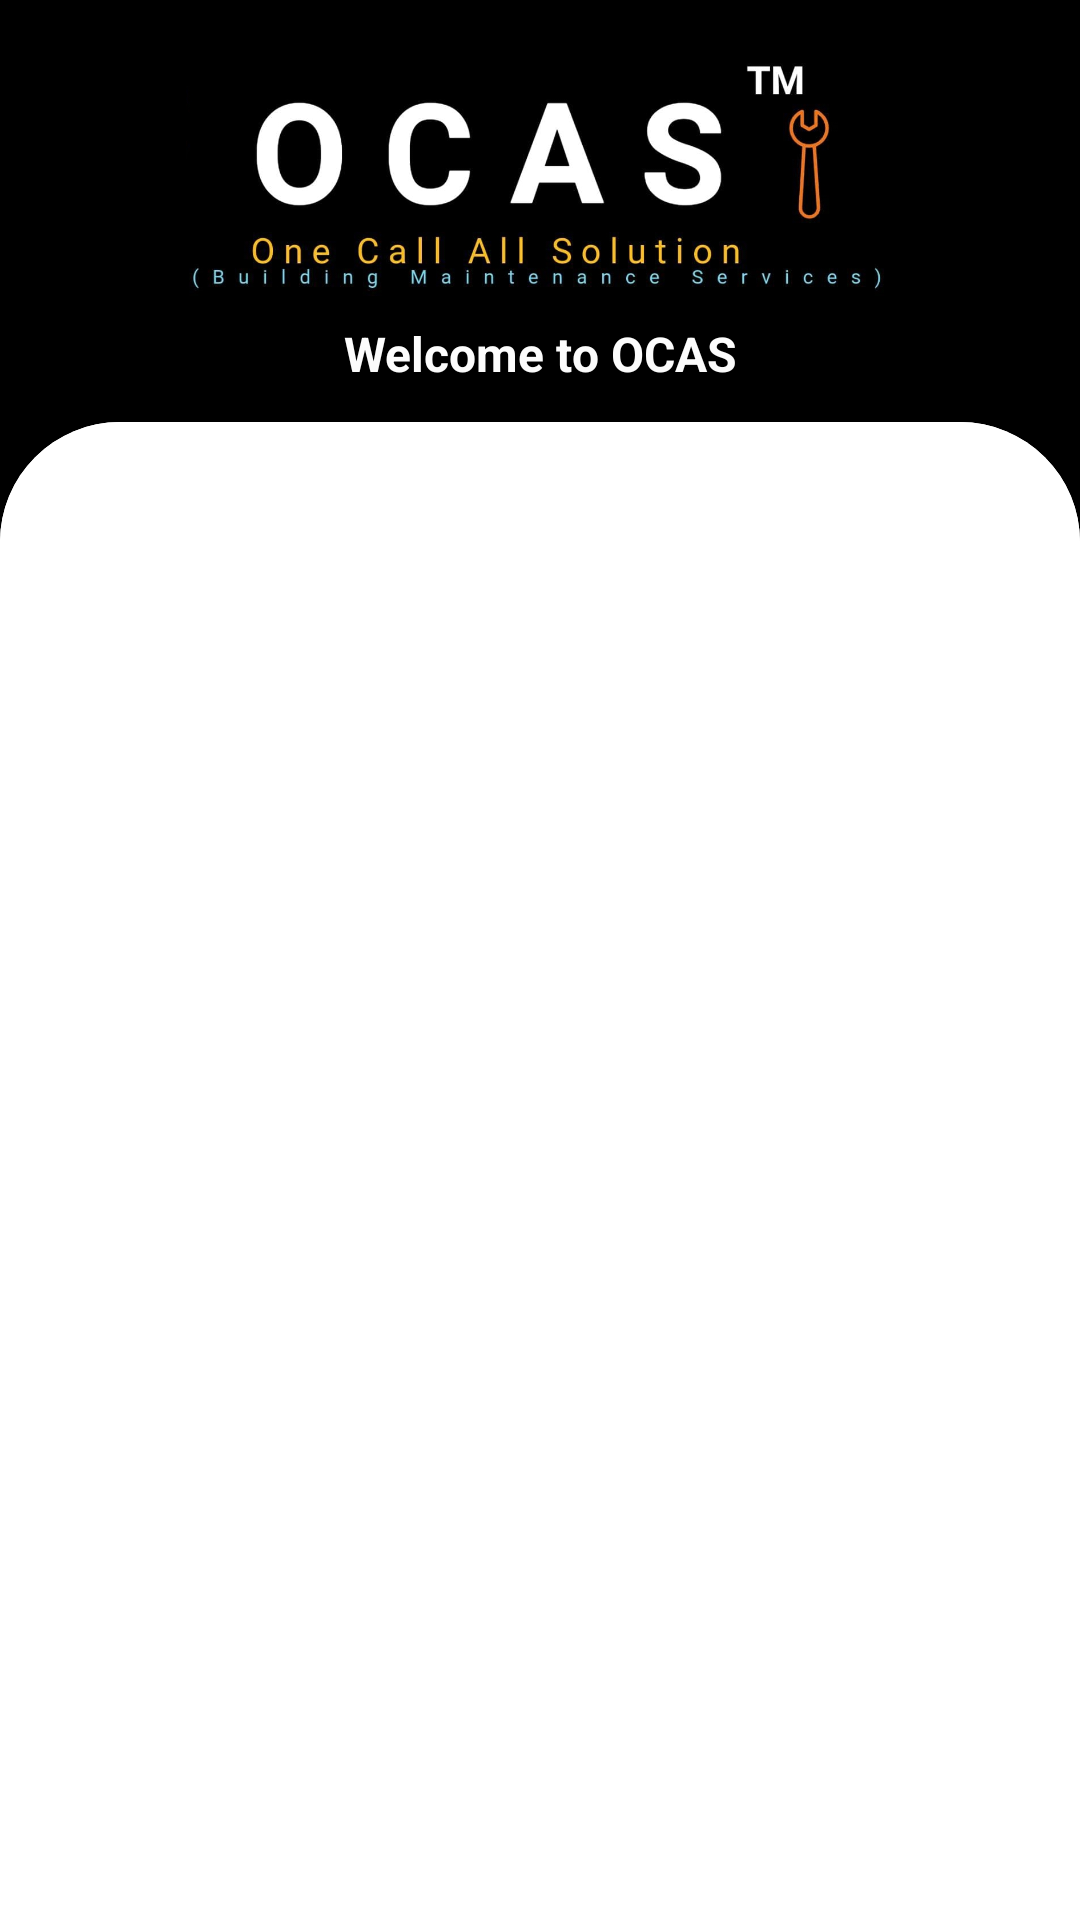

Reconstruct the res/layout file that produces this screen, plus the resources it refers to.
<!-- AndroidManifest.xml: application theme Theme.LoginActivity -->
<!-- res/layout/activity_login.xml -->
<?xml version="1.0" encoding="utf-8"?>
<androidx.constraintlayout.widget.ConstraintLayout xmlns:android="http://schemas.android.com/apk/res/android"
    xmlns:app="http://schemas.android.com/apk/res-auto"
    xmlns:tools="http://schemas.android.com/tools"
    android:layout_width="match_parent"
    android:layout_height="match_parent"
    tools:context=".LoginActivity">

    <ImageView
        android:id="@+id/imageview2"
        android:layout_width="match_parent"
        android:layout_height="250dp"

        android:background="@color/black"
        app:layout_constraintHeight_percent=".27"
        android:scaleType="centerCrop"
        app:layout_constraintVertical_bias="0"
        app:layout_constraintBottom_toBottomOf="parent"
        app:layout_constraintEnd_toEndOf="parent"
        app:layout_constraintStart_toStartOf="parent"
        app:layout_constraintTop_toTopOf="parent"/>

    <androidx.constraintlayout.widget.ConstraintLayout
        android:id="@+id/constraintLayout"
        android:layout_width="match_parent"
        android:layout_height="0dp"
        android:elevation="30dp"
        android:background="@drawable/vie_bg"
        app:layout_constraintBottom_toBottomOf="parent"
        app:layout_constraintEnd_toEndOf="parent"
        app:layout_constraintHeight_percent=".78"
        app:layout_constraintStart_toStartOf="parent"
        app:layout_constraintTop_toTopOf="parent"
        app:layout_constraintVertical_bias="1">

        <androidx.viewpager.widget.ViewPager
            android:id="@+id/view_pager"
            android:layout_width="match_parent"
            android:layout_height="0dp"
            app:layout_constraintVertical_bias="0"
            app:layout_constraintBottom_toBottomOf="parent"
            app:layout_constraintEnd_toEndOf="parent"
            app:layout_constraintHeight_percent=".7"
            app:layout_constraintStart_toStartOf="parent"
            app:layout_constraintTop_toBottomOf="@+id/tab_layout" />

        <com.google.android.material.tabs.TabLayout
            android:id="@+id/tab_layout"
            android:layout_width="match_parent"
            android:layout_height="wrap_content"
            android:background="@drawable/vie_bg"
            app:layout_constraintBottom_toBottomOf="parent"
            app:layout_constraintEnd_toEndOf="parent"
            app:layout_constraintStart_toStartOf="parent"
            app:layout_constraintTop_toTopOf="parent"
            app:layout_constraintVertical_bias="0" />

    </androidx.constraintlayout.widget.ConstraintLayout>

    <ImageView
        android:id="@+id/imageview3"
        android:layout_width="236dp"
        android:layout_height="88dp"
        android:src="@drawable/logo"
        app:layout_constraintBottom_toTopOf="@+id/constraintLayout"
        app:layout_constraintEnd_toEndOf="parent"
        app:layout_constraintStart_toStartOf="parent"
        app:layout_constraintTop_toTopOf="parent"
        app:layout_constraintVertical_bias=".3" />

    <TextView
        android:layout_width="wrap_content"
        android:layout_height="wrap_content"
        android:text="Welcome to OCAS"
        android:textColor="@color/white"
        android:textStyle="bold"
        android:textSize="16sp"
        app:layout_constraintVertical_bias=".2"
        app:layout_constraintEnd_toEndOf="parent"
        app:layout_constraintStart_toStartOf="parent"
        app:layout_constraintTop_toBottomOf="@+id/imageview3"
        app:layout_constraintBottom_toTopOf="@+id/constraintLayout"/>


</androidx.constraintlayout.widget.ConstraintLayout>
<!-- resources referenced by this layout -->
<resources>
  <!-- drawable logo: jpeg bitmap (drawable, 115429 bytes) -->
  <!-- drawable vie_bg (drawable) -->
  <?xml version="1.0" encoding="utf-8"?>
  <shape xmlns:android="http://schemas.android.com/apk/res/android"
      android:shape="rectangle">
  
      <solid android:color="@color/white"/>
      <corners android:topLeftRadius="40dp"
          android:topRightRadius="40dp" />
  
  </shape>
  <style name="Theme.LoginActivity" parent="Theme.AppCompat.Light.NoActionBar">
          
          <item name="colorPrimary">@color/purple_500</item>
          <item name="colorPrimaryVariant">@color/purple_700</item>
          <item name="colorOnPrimary">@color/white</item>
          
          <item name="colorSecondary">@color/teal_200</item>
          <item name="colorSecondaryVariant">@color/teal_700</item>
          <item name="colorOnSecondary">@color/black</item>
          
          <item name="android:statusBarColor" tools:targetApi="l">?attr/colorPrimaryVariant</item>
          
      </style>
  <!-- not gathered from this repository: default colours our renderer supplied (Android Studio template values) -->
  <color name="purple_500">#FF6200EE</color>
  <color name="purple_700">#FF3700B3</color>
  <color name="teal_200">#FF03DAC5</color>
  <color name="teal_700">#FF018786</color>
  <color name="black">#FF000000</color>
  <color name="white">#FFFFFFFF</color>
</resources>
